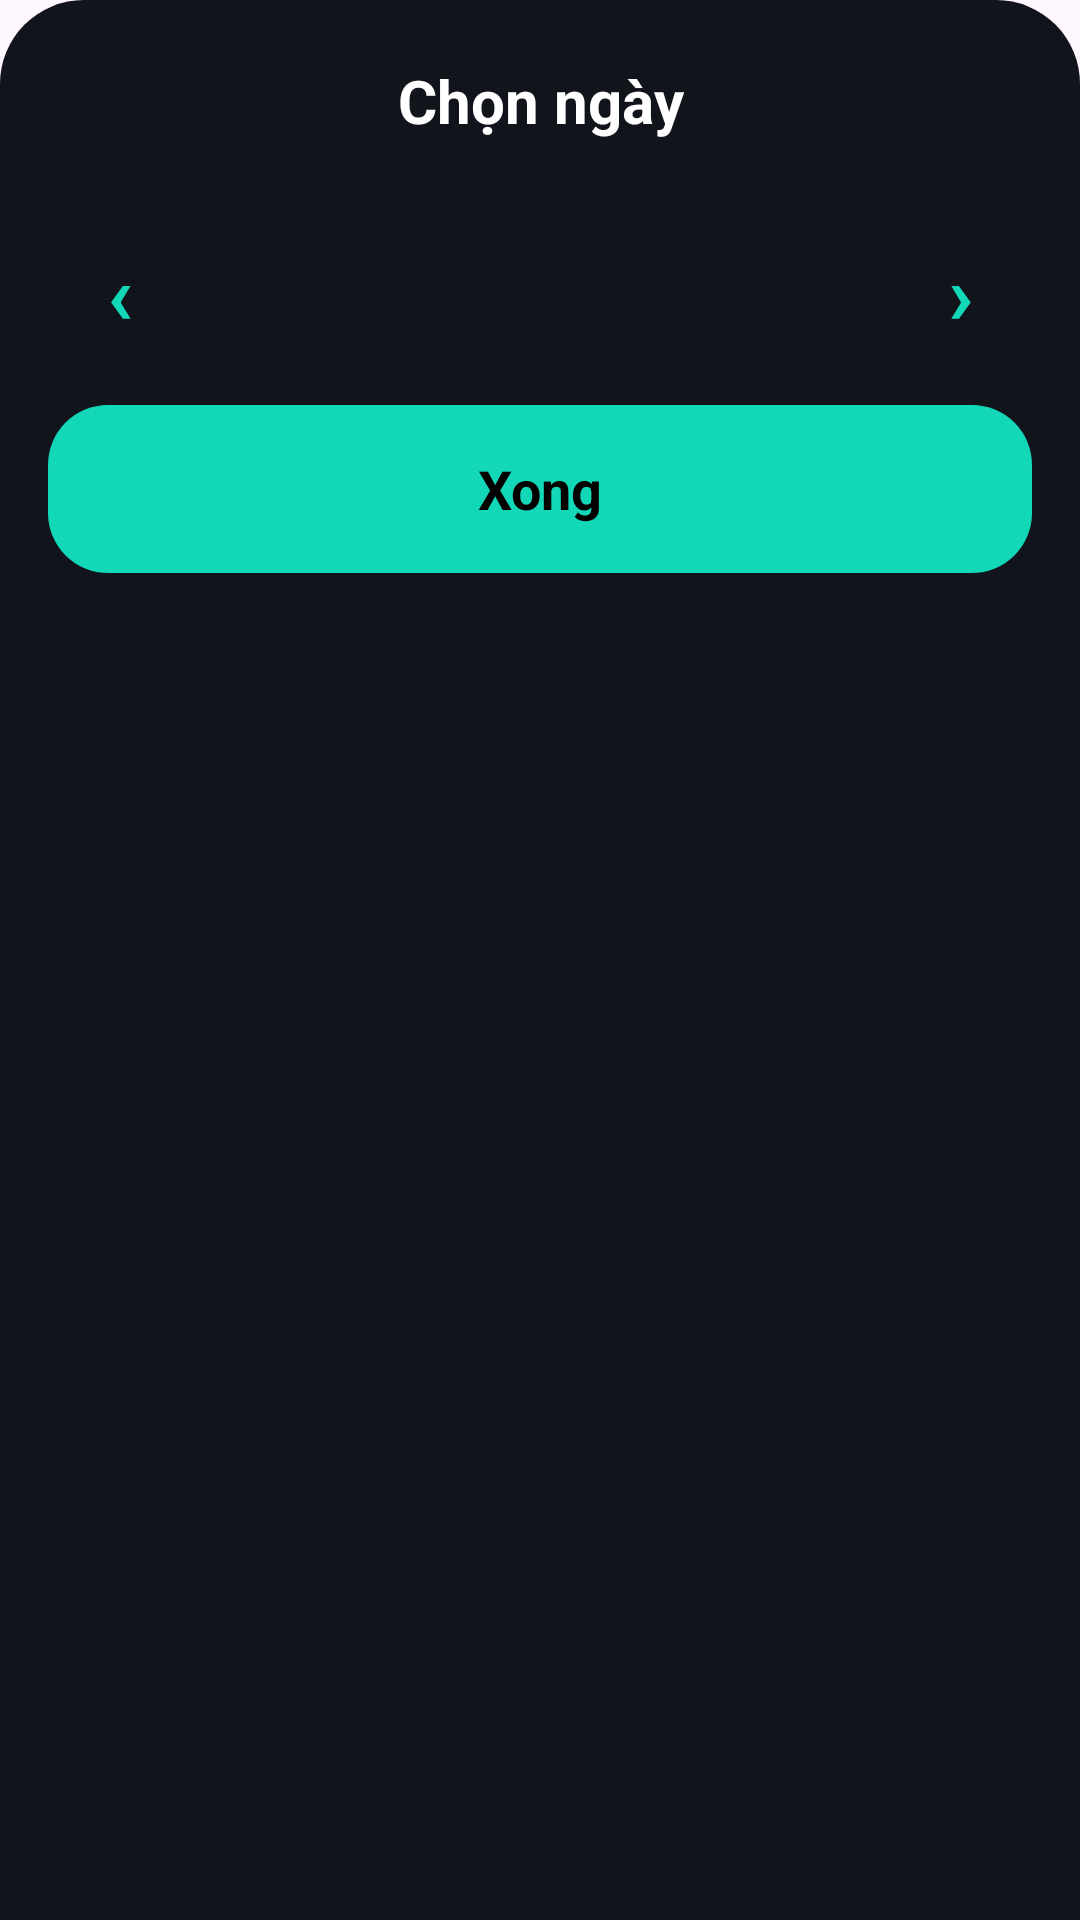

Layout XML and referenced resources for this Android screen:
<!-- AndroidManifest.xml: application theme Theme.LichHocCaNhan -->
<!-- res/layout/bottom_sheet_ngay.xml -->
<?xml version="1.0" encoding="utf-8"?>
<LinearLayout xmlns:android="http://schemas.android.com/apk/res/android"
    android:layout_width="match_parent"
    android:layout_height="wrap_content"
    android:background="@drawable/bg_sheet"
    android:orientation="vertical"
    android:paddingStart="16dp"
    android:paddingTop="20dp"
    android:paddingEnd="16dp"
    android:paddingBottom="24dp">

    <TextView
        android:layout_width="match_parent"
        android:layout_height="wrap_content"
        android:gravity="center"
        android:text="Chọn ngày"
        android:textColor="#FFFFFF"
        android:textSize="20sp"
        android:textStyle="bold" />

    <LinearLayout
        android:id="@+id/khungNhanh"
        android:layout_width="match_parent"
        android:layout_height="wrap_content"
        android:layout_marginTop="14dp"
        android:orientation="horizontal" />

    <LinearLayout
        android:layout_width="match_parent"
        android:layout_height="wrap_content"
        android:layout_marginTop="14dp"
        android:gravity="center_vertical"
        android:orientation="horizontal">

        <TextView
            android:id="@+id/btnThangTruoc"
            android:layout_width="48dp"
            android:layout_height="44dp"
            android:clickable="true"
            android:focusable="true"
            android:gravity="center"
            android:text="‹"
            android:textColor="#12D8B8"
            android:textSize="28sp"
            android:textStyle="bold" />

        <TextView
            android:id="@+id/tvThang"
            android:layout_width="0dp"
            android:layout_height="wrap_content"
            android:layout_weight="1"
            android:gravity="center"
            android:textColor="#FFFFFF"
            android:textSize="17sp"
            android:textStyle="bold" />

        <TextView
            android:id="@+id/btnThangSau"
            android:layout_width="48dp"
            android:layout_height="44dp"
            android:clickable="true"
            android:focusable="true"
            android:gravity="center"
            android:text="›"
            android:textColor="#12D8B8"
            android:textSize="28sp"
            android:textStyle="bold" />
    </LinearLayout>

    <LinearLayout
        android:id="@+id/khungTenThu"
        android:layout_width="match_parent"
        android:layout_height="wrap_content"
        android:orientation="horizontal" />

    <LinearLayout
        android:id="@+id/khungLuoi"
        android:layout_width="match_parent"
        android:layout_height="wrap_content"
        android:orientation="vertical" />

    <TextView
        android:id="@+id/btnXongNgay"
        android:layout_width="match_parent"
        android:layout_height="56dp"
        android:layout_marginTop="16dp"
        android:background="@drawable/bg_btn_primary"
        android:clickable="true"
        android:focusable="true"
        android:gravity="center"
        android:text="Xong"
        android:textColor="#000000"
        android:textSize="18sp"
        android:textStyle="bold" />
</LinearLayout>
<!-- resources referenced by this layout -->
<resources>
  <!-- drawable bg_btn_primary (drawable) -->
  <?xml version="1.0" encoding="utf-8"?>
  <shape xmlns:android="http://schemas.android.com/apk/res/android"
      android:shape="rectangle">
      <solid android:color="#12D8B8" />
      <corners android:radius="20dp" />
  </shape>
  <!-- drawable bg_sheet (drawable) -->
  <?xml version="1.0" encoding="utf-8"?>
  <shape xmlns:android="http://schemas.android.com/apk/res/android"
      android:shape="rectangle">
      <solid android:color="#12141C" />
      <corners
          android:topLeftRadius="28dp"
          android:topRightRadius="28dp" />
  </shape>
  <style name="Theme.LichHocCaNhan" parent="Base.Theme.LichHocCaNhan" />
  <style name="Base.Theme.LichHocCaNhan" parent="Theme.Material3.DayNight.NoActionBar">
          
          
      </style>
</resources>
